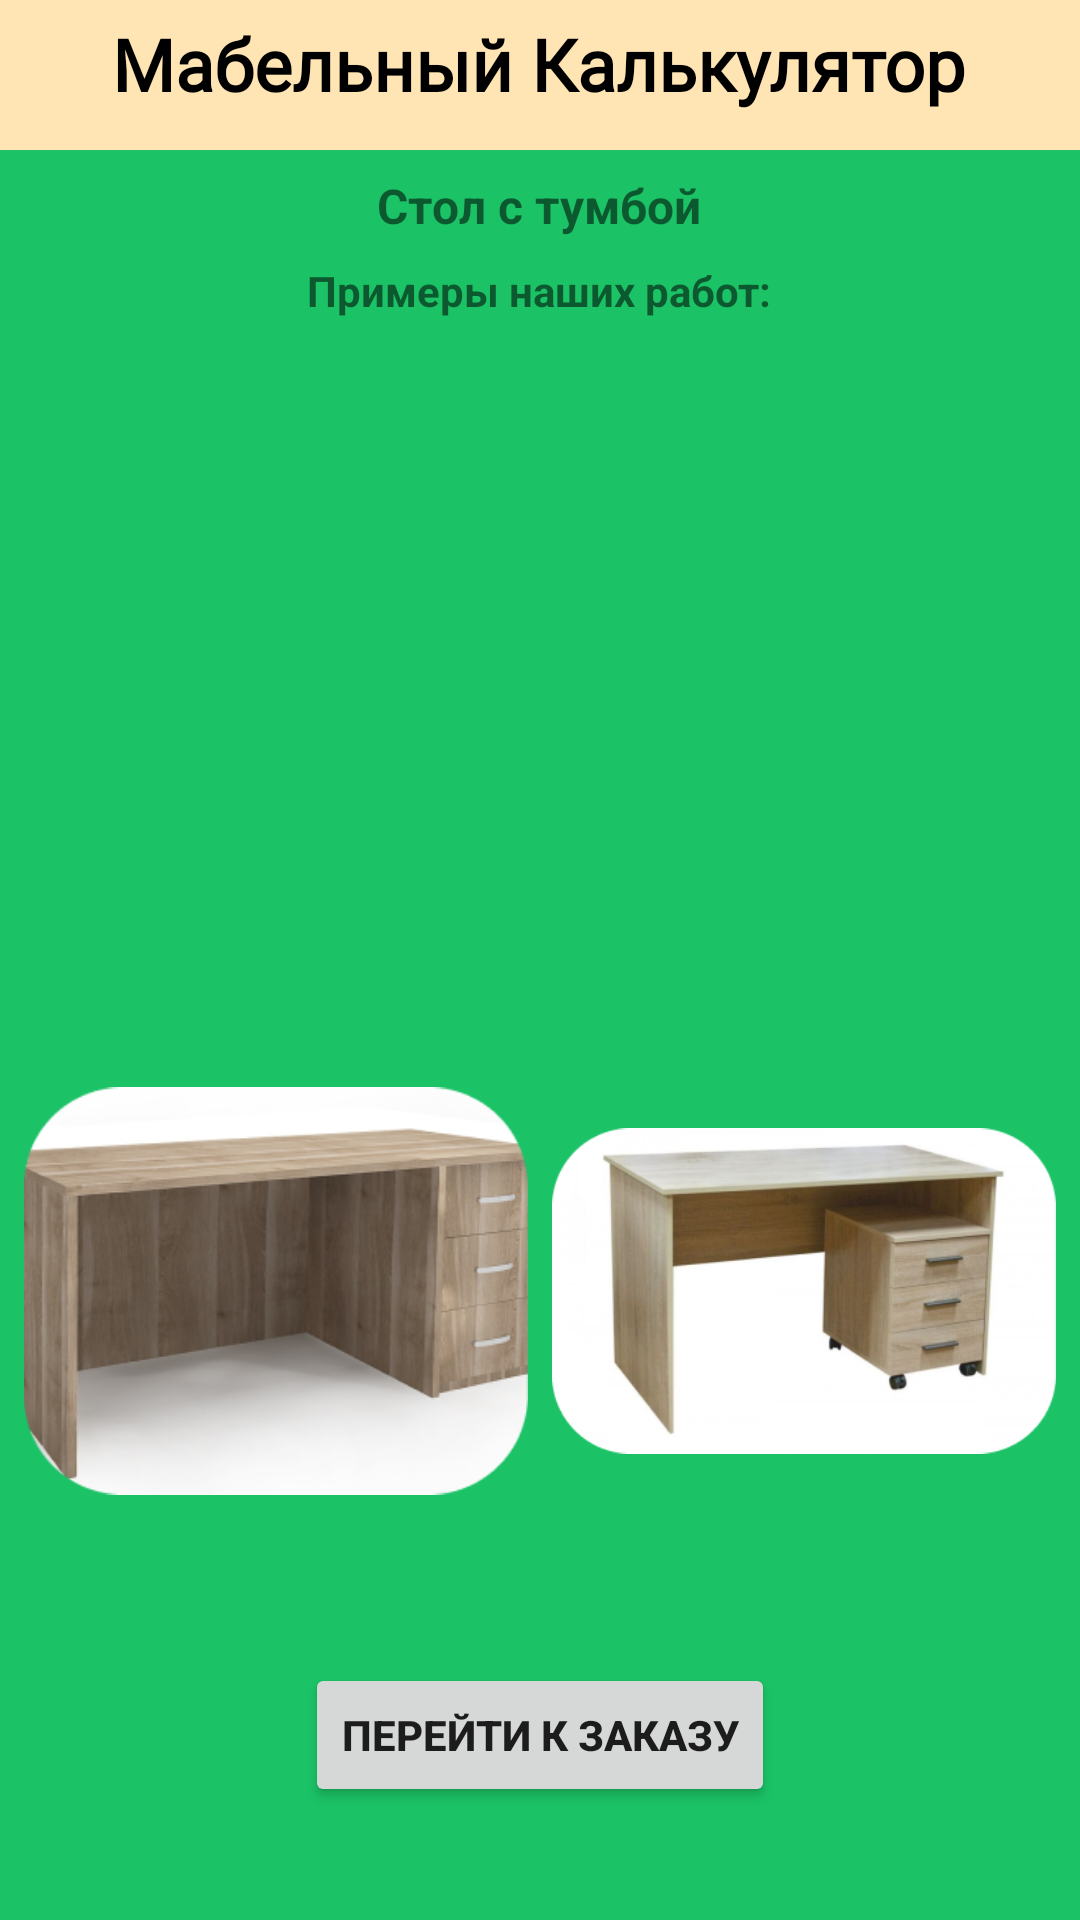

Produce the Android XML layout that renders to this screen, including the resource entries it uses.
<!-- AndroidManifest.xml: application theme Theme.CusWork -->
<!-- res/layout/fragment_photos2.xml -->
<?xml version="1.0" encoding="utf-8"?>
<android.support.constraint.ConstraintLayout xmlns:android="http://schemas.android.com/apk/res/android"
    xmlns:app="http://schemas.android.com/apk/res-auto"
    xmlns:tools="http://schemas.android.com/tools"
    android:layout_width="match_parent"
    android:background="@color/bagraund"
    android:layout_height="match_parent"
    tools:context=".ui.dashboard.DashboardFragment">


    <View
        android:id="@+id/view"
        android:layout_width="match_parent"
        android:layout_height="50dp"
        android:background="@color/title"
        app:layout_constraintBottom_toBottomOf="@+id/title_tv"
        app:layout_constraintTop_toTopOf="parent"
        app:layout_constraintVertical_bias="0.051"
        tools:layout_editor_absoluteX="0dp" />


    <TextView
        android:id="@+id/title_tv"
        android:layout_width="wrap_content"
        android:layout_height="wrap_content"
        android:text="Мабельный Калькулятор"
        android:textSize="24sp"
        android:fontFamily="@font/main4"
        android:textStyle="bold"
        android:textColor="@color/black"
        app:layout_constraintBottom_toBottomOf="parent"
        app:layout_constraintEnd_toEndOf="parent"
        app:layout_constraintHorizontal_bias="0.497"
        app:layout_constraintStart_toStartOf="parent"
        app:layout_constraintTop_toTopOf="parent"
        app:layout_constraintVertical_bias="0.008" />

    <LinearLayout
        android:id="@+id/photos_conteiner"
        android:layout_width="match_parent"
        android:layout_height="wrap_content"
        android:layout_marginTop="8dp"
        android:gravity="center"
        android:orientation="vertical"
        app:layout_constraintTop_toBottomOf="@+id/view">

        <TextView
            android:id="@+id/title_tv2"
            android:layout_width="wrap_content"
            android:layout_height="wrap_content"
            android:text="Стол с тумбой"
            android:textSize="16dp"
            android:textStyle="bold" />

        <TextView
            android:id="@+id/title_tv3"
            android:layout_width="wrap_content"
            android:layout_marginTop="8dp"
            android:layout_height="wrap_content"
            android:text="Примеры наших работ:"
            android:textStyle="bold" />
        <LinearLayout
            android:layout_width="match_parent"
            android:layout_height="wrap_content"
            android:layout_marginTop="16dp"
            android:orientation="horizontal"
            >
            <ImageView
                android:layout_width="0dp"
                android:layout_height="200dp"
                android:layout_weight="0.8"
                android:layout_marginLeft="8dp"
                android:src="@drawable/img_3"
                />
            <ImageView
                android:layout_width="0dp"
                android:layout_height="200dp"
                android:src="@drawable/img_3"
                android:layout_weight="0.8"
                android:layout_marginRight="8dp"
                android:layout_marginLeft="8dp"

                />

        </LinearLayout>
        <LinearLayout
            android:layout_width="match_parent"
            android:layout_height="wrap_content"
            android:layout_marginTop="8dp"
            android:orientation="horizontal"
            >
            <ImageView
                android:layout_width="0dp"
                android:layout_height="200dp"
                android:layout_weight="1"
                android:src="@drawable/img"
                android:layout_marginLeft="8dp"
                />

            <ImageView
                android:layout_width="0dp"
                android:layout_height="200dp"
                android:layout_marginLeft="8dp"
                android:layout_marginRight="8dp"
                android:layout_weight="1"
                android:src="@drawable/img_22" />

        </LinearLayout>

        <Button
            android:id="@+id/photos_to_calculator"
            android:layout_width="wrap_content"
            android:layout_height="wrap_content"
            android:layout_marginTop="24dp"
            android:textStyle="bold"
           android:text="@string/select" />

    </LinearLayout>

</android.support.constraint.ConstraintLayout>
<!-- resources referenced by this layout -->
<resources>
  <color name="bagraund">#1bc266</color>
  <color name="black">#FF000000</color>
  <color name="title">#ffe5b4</color>
  <!-- drawable img: png bitmap (drawable, 1570 bytes) -->
  <!-- drawable img_22: png bitmap (drawable-v24, 109032 bytes) -->
  <string name="select">Перейти к заказу</string>
  <style name="Theme.CusWork" parent="Theme.AppCompat.DayNight.NoActionBar">
          
          <item name="colorPrimary">@color/purple_500</item>
          <item name="colorPrimaryDark">@color/purple_700</item>
          <item name="colorAccent">@color/teal_200</item>
       <item name="android:windowFullscreen">true</item>
  
          <item name="android:windowNoTitle">true</item>
      </style>
  <color name="purple_500">#FF6200EE</color>
  <color name="purple_700">#FF3700B3</color>
  <color name="teal_200">#FF03DAC5</color>
</resources>
